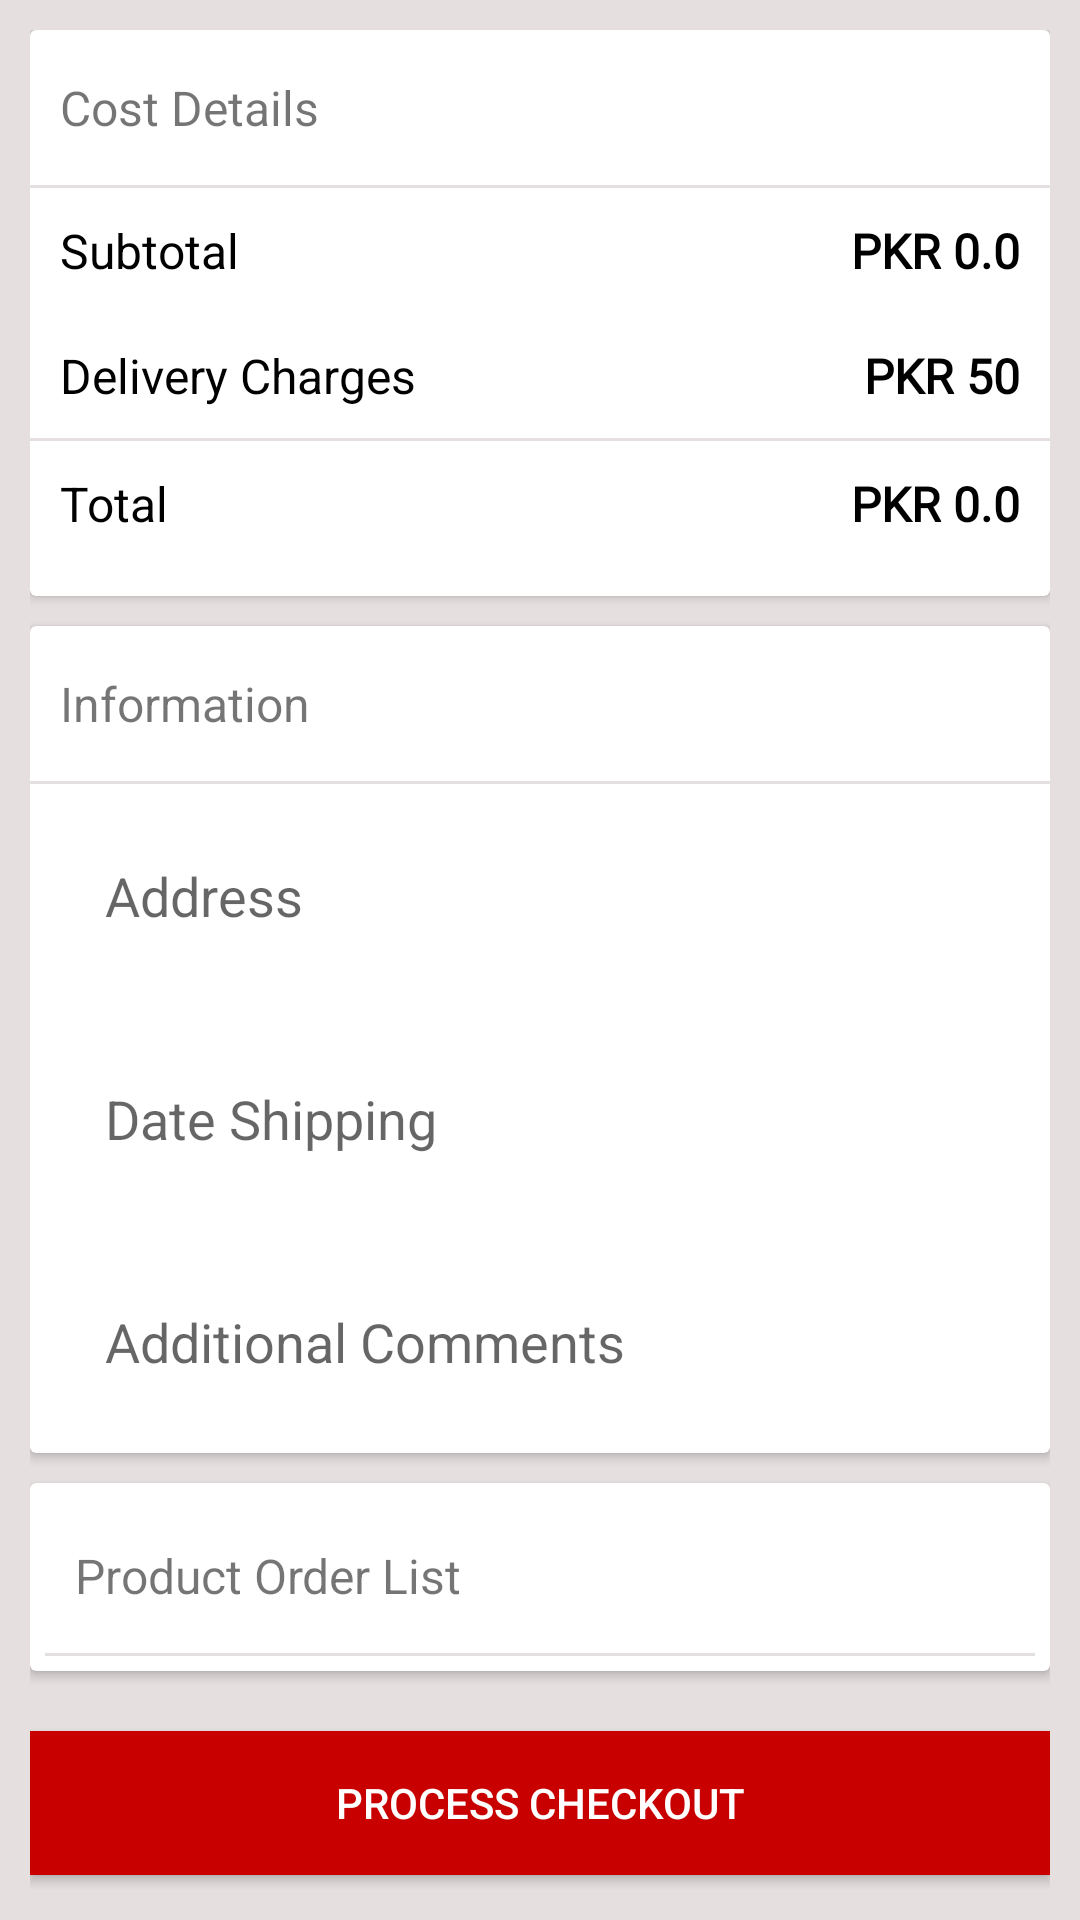

The Android layout XML behind this screen, and the referenced resources:
<!-- AndroidManifest.xml: activity theme Theme.DigiMart.Light -->
<!-- res/layout/activity_checkout.xml -->
<?xml version="1.0" encoding="utf-8"?>
<LinearLayout xmlns:android="http://schemas.android.com/apk/res/android"
    xmlns:app="http://schemas.android.com/apk/res-auto"
    xmlns:tools="http://schemas.android.com/tools"
    android:layout_width="match_parent"
    android:layout_height="match_parent"
    android:background="@color/backgroundColor"
    android:orientation="vertical"
    tools:context=".Activities.CheckoutActivity">

    <androidx.core.widget.NestedScrollView
        android:layout_width="match_parent"
        android:layout_height="match_parent"
        android:fillViewport="true">

        <LinearLayout
            android:layout_width="match_parent"
            android:layout_height="wrap_content"
            android:orientation="vertical"
            android:padding="10dp">

            <androidx.cardview.widget.CardView
                android:layout_width="match_parent"
                android:layout_height="wrap_content">

                <LinearLayout
                    android:layout_width="match_parent"
                    android:layout_height="match_parent"
                    android:layout_marginBottom="10dp"
                    android:orientation="vertical">

                    <TextView
                        android:id="@+id/textView"
                        android:layout_width="match_parent"
                        android:layout_height="wrap_content"
                        android:paddingLeft="10dp"
                        android:paddingTop="15dp"
                        android:paddingRight="10dp"
                        android:paddingBottom="15dp"
                        android:text="Cost Details"
                        android:textSize="16sp" />

                    <View
                        android:layout_width="match_parent"
                        android:layout_height="1dp"
                        android:background="@color/backgroundColor" />

                    <LinearLayout
                        android:layout_width="match_parent"
                        android:layout_height="match_parent"
                        android:orientation="horizontal">

                        <TextView
                            android:id="@+id/textView2"
                            android:layout_width="wrap_content"
                            android:layout_height="wrap_content"
                            android:layout_weight="1"
                            android:padding="10dp"
                            android:text="Subtotal"
                            android:textColor="@color/black"
                            android:textSize="16sp" />

                        <TextView
                            android:id="@+id/subtotal"
                            android:layout_width="wrap_content"
                            android:layout_height="wrap_content"
                            android:layout_weight="1"
                            android:fontFamily="@font/roboto_bold"
                            android:gravity="right"
                            android:padding="10dp"
                            android:text="PKR 0.0"
                            android:textColor="@color/black"
                            android:textSize="16sp"
                            android:textStyle="bold" />
                    </LinearLayout>

                    <LinearLayout
                        android:layout_width="match_parent"
                        android:layout_height="match_parent"
                        android:orientation="horizontal">

                        <TextView
                            android:layout_width="wrap_content"
                            android:layout_height="wrap_content"
                            android:layout_weight="1"
                            android:padding="10dp"
                            android:text="Delivery Charges"
                            android:textColor="@color/black"
                            android:textSize="16sp" />

                        <TextView
                            android:id="@+id/delivery_charges"
                            android:layout_width="wrap_content"
                            android:layout_height="wrap_content"
                            android:layout_weight="1"
                            android:fontFamily="@font/roboto_bold"
                            android:gravity="right"
                            android:padding="10dp"
                            android:text="PKR 50"
                            android:textColor="@color/black"
                            android:textSize="16sp"
                            android:textStyle="bold" />
                    </LinearLayout>

                    <View
                        android:id="@+id/view"
                        android:layout_width="match_parent"
                        android:layout_height="1dp"
                        android:background="@color/backgroundColor" />

                    <LinearLayout
                        android:layout_width="match_parent"
                        android:layout_height="match_parent"
                        android:orientation="horizontal">

                        <TextView
                            android:layout_width="wrap_content"
                            android:layout_height="wrap_content"
                            android:layout_weight="1"
                            android:padding="10dp"
                            android:text="Total"
                            android:textColor="@color/black"
                            android:textSize="16sp" />

                        <TextView
                            android:id="@+id/total"
                            android:layout_width="wrap_content"
                            android:layout_height="wrap_content"
                            android:layout_weight="1"
                            android:fontFamily="@font/roboto_bold"
                            android:gravity="right"
                            android:padding="10dp"
                            android:text="PKR 0.0"
                            android:textColor="@color/black"
                            android:textSize="16sp"
                            android:textStyle="bold" />
                    </LinearLayout>

                </LinearLayout>
            </androidx.cardview.widget.CardView>

            <androidx.cardview.widget.CardView
                android:layout_width="match_parent"
                android:layout_height="wrap_content"
                android:layout_marginTop="10dp"
                android:visibility="visible">

                <LinearLayout
                    android:layout_width="match_parent"
                    android:layout_height="match_parent"
                    android:orientation="vertical">

                    <TextView
                        android:id="@+id/textView5"
                        android:layout_width="match_parent"
                        android:layout_height="wrap_content"
                        android:paddingLeft="10dp"
                        android:paddingTop="15dp"
                        android:paddingRight="10dp"
                        android:paddingBottom="15dp"
                        android:text="Information"
                        android:textSize="16sp" />

                    <View
                        android:id="@+id/view2"
                        android:layout_width="match_parent"
                        android:layout_height="1dp"
                        android:background="@color/backgroundColor" />

                    

                    <EditText
                        android:id="@+id/addressBox"
                        android:layout_width="match_parent"
                        android:layout_height="wrap_content"
                        android:layout_margin="10dp"
                        android:background="@drawable/edittext_bg"
                        android:ems="10"
                        android:hint="Address"
                        android:inputType="textPersonName"
                        android:padding="15dp" />

                    <EditText
                        android:id="@+id/dateBox"
                        android:layout_width="match_parent"
                        android:layout_height="wrap_content"
                        android:layout_margin="10dp"
                        android:background="@drawable/edittext_bg"
                        android:ems="10"
                        android:hint="Date Shipping"
                        android:inputType="textPersonName"
                        android:padding="15dp" />

                    <EditText
                        android:id="@+id/commentBox"
                        android:layout_width="match_parent"
                        android:layout_height="wrap_content"
                        android:layout_margin="10dp"
                        android:background="@drawable/edittext_bg"
                        android:ems="10"
                        android:hint="Additional Comments"
                        android:inputType="textPersonName"
                        android:padding="15dp" />
                </LinearLayout>
            </androidx.cardview.widget.CardView>

            <androidx.cardview.widget.CardView
                android:layout_width="match_parent"
                android:layout_height="wrap_content"
                android:layout_marginTop="10dp"
                android:layout_marginBottom="10dp"
                android:visibility="visible">

                <LinearLayout
                    android:layout_width="match_parent"
                    android:layout_height="match_parent"
                    android:layout_margin="5dp"
                    android:orientation="vertical">

                    <TextView
                        android:id="@+id/textView6"
                        android:layout_width="match_parent"
                        android:layout_height="wrap_content"
                        android:paddingLeft="10dp"
                        android:paddingTop="15dp"
                        android:paddingRight="10dp"
                        android:paddingBottom="15dp"
                        android:text="Product Order List"
                        android:textSize="16sp" />

                    <View
                        android:id="@+id/view3"
                        android:layout_width="match_parent"
                        android:layout_height="1dp"
                        android:background="@color/backgroundColor" />

                    <androidx.recyclerview.widget.RecyclerView
                        android:id="@+id/cartList"
                        android:layout_width="match_parent"
                        android:layout_height="match_parent" />
                </LinearLayout>
            </androidx.cardview.widget.CardView>

            <Button
                android:id="@+id/checkoutBtn"
                android:layout_width="match_parent"
                android:layout_height="wrap_content"
                android:layout_marginTop="10dp"
                android:background="@color/orange"
                android:text="Process Checkout"
                android:textColor="#FFFFFF" />
        </LinearLayout>
    </androidx.core.widget.NestedScrollView>
</LinearLayout>
<!-- resources referenced by this layout -->
<resources>
  <color name="backgroundColor">#E6DFDF</color>
  <color name="black">#FF000000</color>
  <color name="orange">#C80000</color>
  <style name="Theme.DigiMart.Light" parent="Theme.Design.Light">
          
          <item name="colorPrimary">@color/orange</item>
          <item name="colorPrimaryVariant">@color/orange</item>
          <item name="colorOnPrimary">@color/white</item>
          
          <item name="colorSecondary">@color/teal_200</item>
          <item name="colorSecondaryVariant">@color/teal_700</item>
          <item name="colorOnSecondary">@color/black</item>
          
          <item name="android:statusBarColor">?attr/colorPrimaryVariant</item>
          
      </style>
  <color name="white">#FFFFFFFF</color>
  <color name="teal_200">#FF03DAC5</color>
  <color name="teal_700">#FF018786</color>
</resources>
